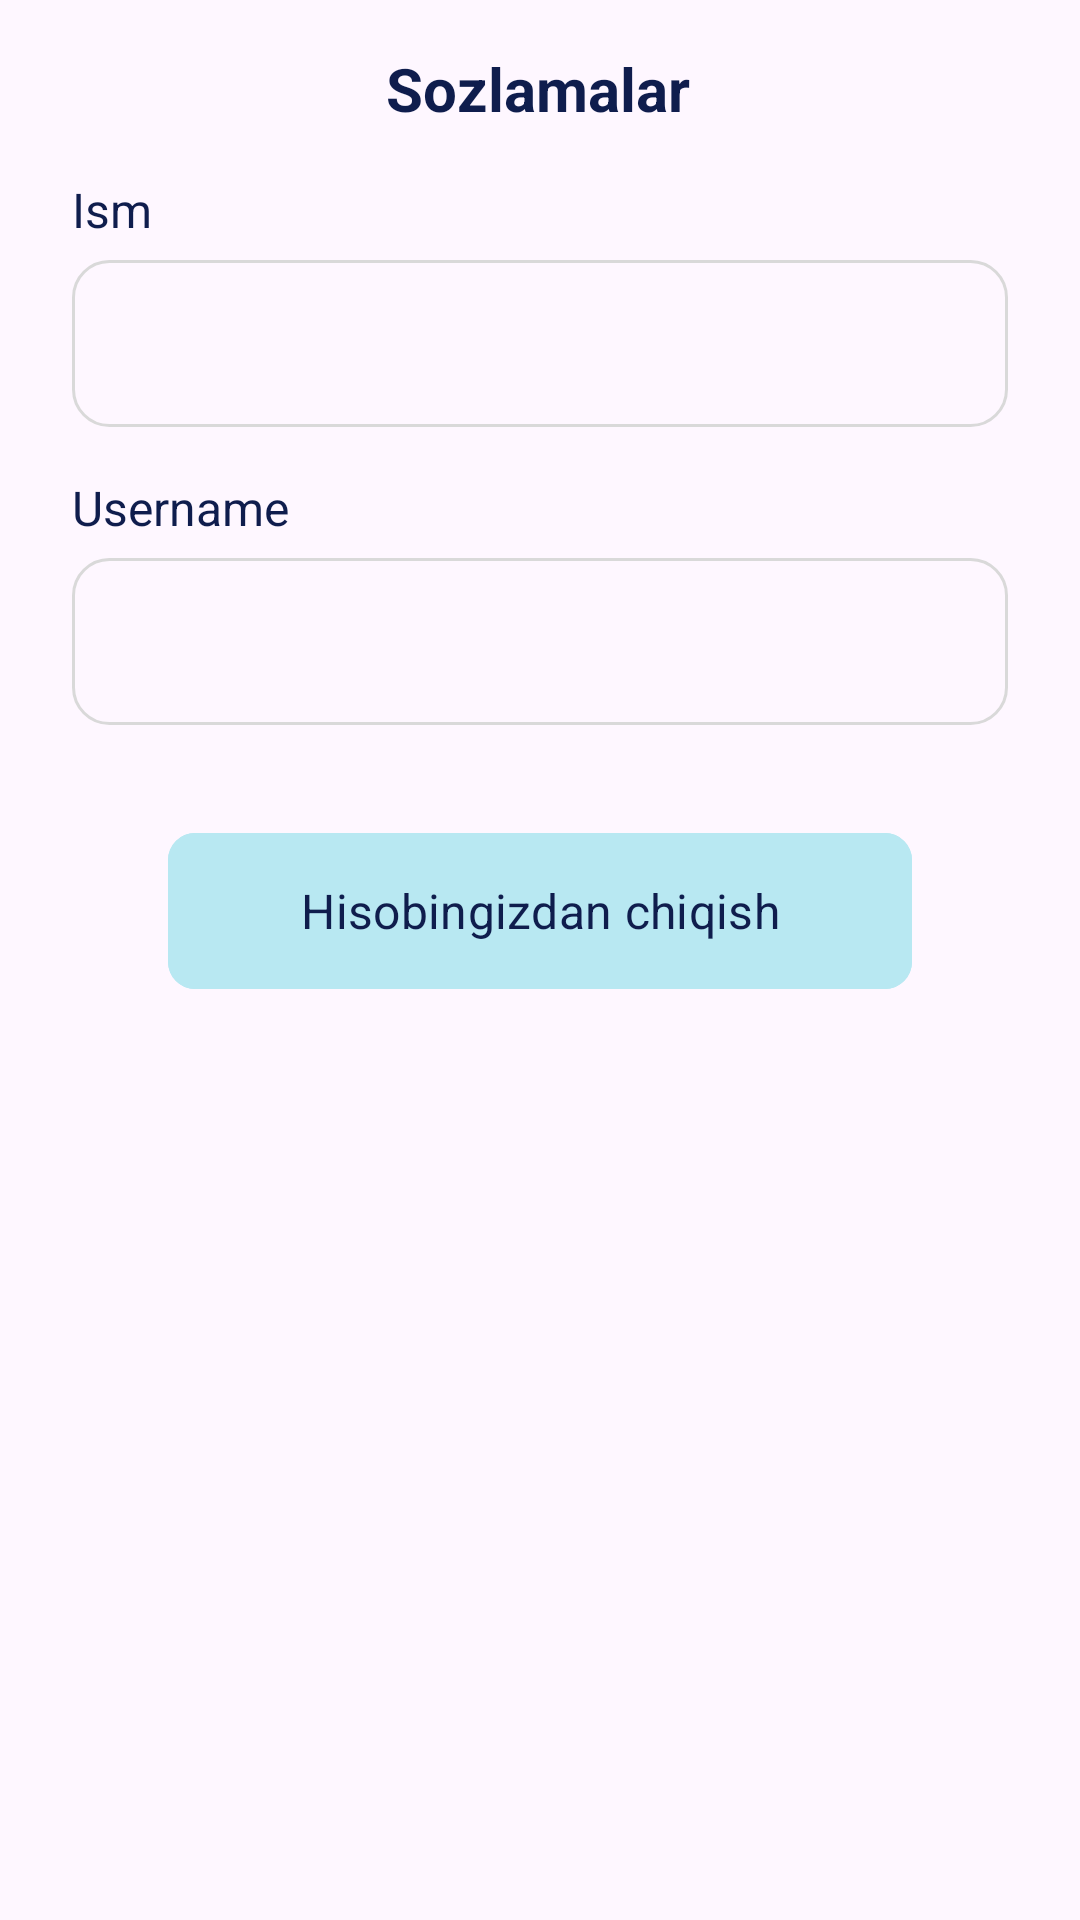

Android layout source for this screen:
<!-- AndroidManifest.xml: application theme Theme.HandyBook -->
<!-- res/layout/fragment_profile.xml -->
<?xml version="1.0" encoding="utf-8"?>
<androidx.constraintlayout.widget.ConstraintLayout xmlns:android="http://schemas.android.com/apk/res/android"
    xmlns:app="http://schemas.android.com/apk/res-auto"
    xmlns:tools="http://schemas.android.com/tools"
    android:layout_width="match_parent"
    android:layout_height="match_parent"
    android:animateLayoutChanges="true"
    tools:context=".fragments.ProfileFragment">


    <TextView
        android:layout_marginTop="16dp"
        android:id="@+id/textView"
        android:layout_width="wrap_content"
        android:layout_height="wrap_content"
        android:text="Sozlamalar"
        android:textSize="20sp"
        android:textStyle="bold"
        app:layout_constraintEnd_toEndOf="parent"
        app:layout_constraintHorizontal_bias="0.498"
        app:layout_constraintStart_toStartOf="parent"
        app:layout_constraintTop_toTopOf="parent" />

    <ScrollView
        android:layout_width="match_parent"
        android:layout_height="0dp"
        app:layout_constraintBottom_toBottomOf="parent"
        app:layout_constraintTop_toBottomOf="@+id/textView"
        app:layout_constraintVertical_bias="0.0"
        tools:layout_editor_absoluteX="0dp">

        <androidx.appcompat.widget.LinearLayoutCompat
            android:layout_width="match_parent"
            android:layout_height="wrap_content"
            android:layout_marginHorizontal="24dp"
            android:orientation="vertical">

            <TextView
                android:layout_width="wrap_content"
                android:layout_height="wrap_content"
                android:layout_marginTop="16dp"
                android:text="Ism"
                android:textSize="16sp"
                app:layout_constraintStart_toStartOf="@+id/login_username_edit_acet"
                app:layout_constraintTop_toBottomOf="@+id/textView" />

            <TextView
                android:id="@+id/logout_firstname_acet"
                style="@style/Widget.Material3.AutoCompleteTextView.OutlinedBox"
                android:layout_width="match_parent"
                android:layout_height="wrap_content"
                android:layout_marginTop="6dp"
                android:background="@drawable/edit_text_shape"
                android:text=" "
                app:layout_constraintTop_toBottomOf="@+id/textView2"
                tools:layout_editor_absoluteX="24dp" />

            <TextView
                android:layout_width="wrap_content"
                android:layout_height="wrap_content"
                android:layout_marginTop="16dp"
                android:text="Username"
                android:textSize="16sp"
                app:layout_constraintStart_toStartOf="@+id/login_username_edit_acet"
                app:layout_constraintTop_toBottomOf="@+id/textView" />

            <TextView
                android:id="@+id/logout_username_edit_acet"
                style="@style/Widget.Material3.AutoCompleteTextView.OutlinedBox"
                android:layout_width="match_parent"
                android:layout_height="wrap_content"
                android:layout_marginTop="6dp"
                android:background="@drawable/edit_text_shape"
                android:lines="1"
                android:maxLines="1"
                android:text=""
                app:layout_constraintTop_toBottomOf="@+id/textView2"
                tools:layout_editor_absoluteX="24dp" />


            <com.google.android.material.button.MaterialButton
                android:id="@+id/logout_logout_mb"
                android:layout_width="match_parent"
                android:layout_height="60dp"
                android:layout_marginHorizontal="32dp"
                android:layout_marginTop="32dp"
                android:backgroundTint="@color/blue"
                android:clickable="true"
                android:elevation="0dp"
                android:text="Hisobingizdan chiqish"
                android:textColor="@color/primary"
                android:textSize="16sp"
                app:cornerRadius="9dp"
                app:rippleColor="@color/blue2" />


        </androidx.appcompat.widget.LinearLayoutCompat>

    </ScrollView>


</androidx.constraintlayout.widget.ConstraintLayout>
<!-- resources referenced by this layout -->
<resources>
  <color name="blue">#B8E8F2</color>
  <color name="blue2">#21BFDF</color>
  <color name="primary">#0F1D4D</color>
  <!-- drawable edit_text_shape (drawable) -->
  <?xml version="1.0" encoding="utf-8"?>
  <shape xmlns:android="http://schemas.android.com/apk/res/android">
      <stroke
          android:width="1dp"
          android:color="@color/gray_20" />
      <corners android:radius="12dp"/>
  </shape>
  <style name="Theme.HandyBook" parent="Base.Theme.HandyBook" />
  <color name="gray_20">#D9D9D9</color>
  <style name="Base.Theme.HandyBook" parent="Theme.Material3.DayNight.NoActionBar">
          <item name="fontFamily">@font/montserrat</item>
          <item name="android:textColor">@color/primary</item>
      </style>
</resources>
